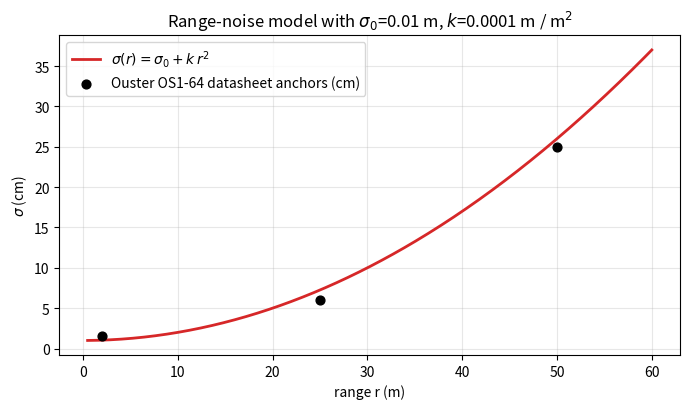

Here is the Python script that generated this plot:
#!/usr/bin/env python3
"""P2-M6 m12 calibration figure: sigma(r) overlaid with Ouster OS1-64 anchors.

Pure analytic plot. No data needed. Ships with the m12 blog as the
near-cover figure for the noise-model derivation.

Usage:
    python scripts/m6/plot_sigma_r.py --out results_m6/figures/sigma_r.png
"""

from __future__ import annotations

import argparse
from pathlib import Path

import matplotlib.pyplot as plt
import numpy as np


def sigma(r: np.ndarray, sigma_0: float, k: float) -> np.ndarray:
    return sigma_0 + k * r * r


def main() -> None:
    p = argparse.ArgumentParser(description=__doc__)
    p.add_argument("--sigma-0", type=float, default=0.01)
    p.add_argument("--sigma-k", type=float, default=0.0001)
    p.add_argument("--out", default="results_m6/figures/sigma_r.png")
    args = p.parse_args()

    r = np.linspace(0.5, 60.0, 400)
    s = sigma(r, args.sigma_0, args.sigma_k)

    # Datasheet-anchored expectations (qualitative).
    anchors_r = np.array([2.0, 25.0, 50.0])
    anchors_s = np.array([0.015, 0.06, 0.25])

    fig, ax = plt.subplots(figsize=(7, 4.2))
    ax.plot(r, s * 100, label=r"$\sigma(r) = \sigma_0 + k\,r^2$", color="#d62728",
            linewidth=2.0)
    ax.scatter(anchors_r, anchors_s * 100, color="black", s=40, zorder=5,
               label="Ouster OS1-64 datasheet anchors (cm)")
    ax.set_xlabel("range r (m)")
    ax.set_ylabel(r"$\sigma$ (cm)")
    ax.set_title(rf"Range-noise model with $\sigma_0$={args.sigma_0:.3g} m, "
                 rf"$k$={args.sigma_k:.4g} m / m$^2$")
    ax.grid(True, alpha=0.3)
    ax.legend()
    fig.tight_layout()
    out = Path(args.out)
    out.parent.mkdir(parents=True, exist_ok=True)
    fig.savefig(out, dpi=140, bbox_inches="tight")
    print(f"[wrote] {out}")


if __name__ == "__main__":
    main()
